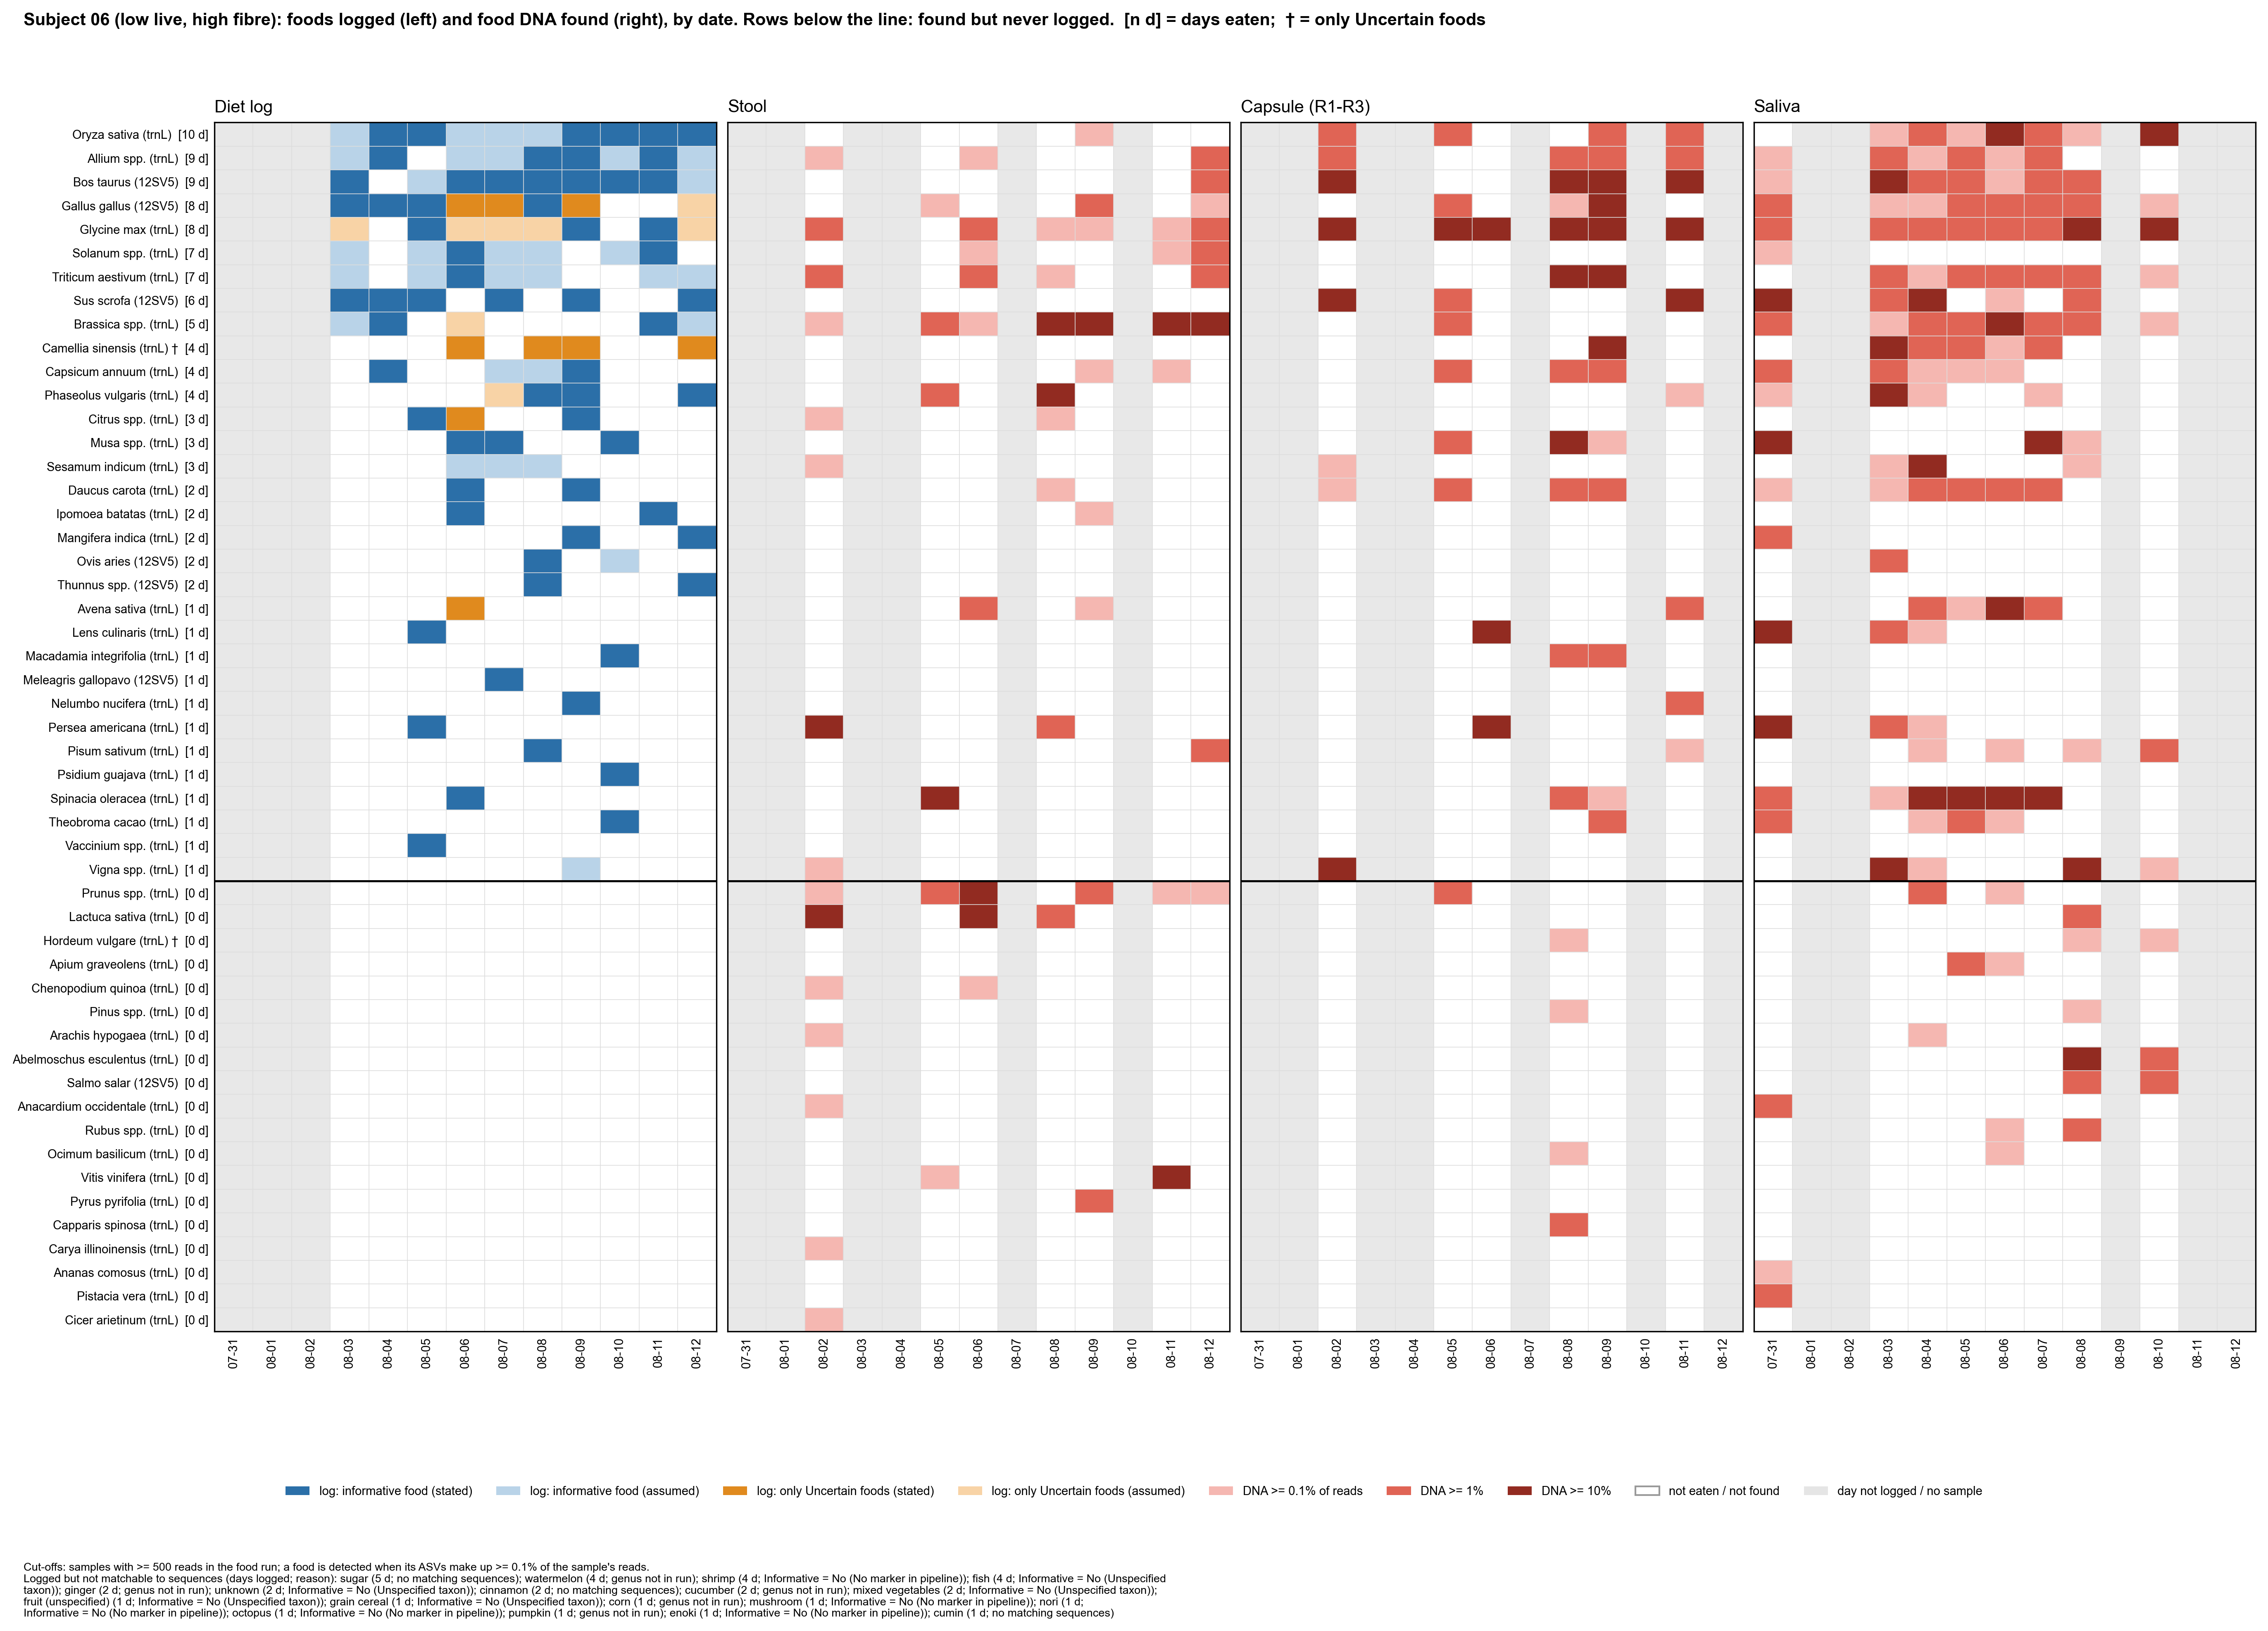

Source data for this figure (header and first rows):
subject, taxon, panel, date, value
06, Oryza sativa (trnL), log, 07-31, 
06, Oryza sativa (trnL), log, 08-01, 
06, Oryza sativa (trnL), log, 08-02, 
06, Oryza sativa (trnL), log, 08-03, 1.0
06, Oryza sativa (trnL), log, 08-04, 2.0
06, Oryza sativa (trnL), log, 08-05, 2.0
06, Oryza sativa (trnL), log, 08-06, 1.0
06, Oryza sativa (trnL), log, 08-07, 1.0
06, Oryza sativa (trnL), log, 08-08, 1.0
06, Oryza sativa (trnL), log, 08-09, 2.0
06, Oryza sativa (trnL), log, 08-10, 2.0
06, Oryza sativa (trnL), log, 08-11, 2.0
06, Oryza sativa (trnL), log, 08-12, 2.0
06, Allium spp. (trnL), log, 07-31, 
06, Allium spp. (trnL), log, 08-01, 
06, Allium spp. (trnL), log, 08-02, 
06, Allium spp. (trnL), log, 08-03, 1.0
06, Allium spp. (trnL), log, 08-04, 2.0
06, Allium spp. (trnL), log, 08-05, 0.0
06, Allium spp. (trnL), log, 08-06, 1.0
06, Allium spp. (trnL), log, 08-07, 1.0
06, Allium spp. (trnL), log, 08-08, 2.0
06, Allium spp. (trnL), log, 08-09, 2.0
06, Allium spp. (trnL), log, 08-10, 1.0
06, Allium spp. (trnL), log, 08-11, 2.0
06, Allium spp. (trnL), log, 08-12, 1.0
06, Bos taurus (12SV5), log, 07-31, 
06, Bos taurus (12SV5), log, 08-01, 
06, Bos taurus (12SV5), log, 08-02, 
06, Bos taurus (12SV5), log, 08-03, 2.0
06, Bos taurus (12SV5), log, 08-04, 0.0
06, Bos taurus (12SV5), log, 08-05, 1.0
06, Bos taurus (12SV5), log, 08-06, 2.0
06, Bos taurus (12SV5), log, 08-07, 2.0
06, Bos taurus (12SV5), log, 08-08, 2.0
06, Bos taurus (12SV5), log, 08-09, 2.0
06, Bos taurus (12SV5), log, 08-10, 2.0
06, Bos taurus (12SV5), log, 08-11, 2.0
06, Bos taurus (12SV5), log, 08-12, 1.0
06, Gallus gallus (12SV5), log, 07-31, 
06, Gallus gallus (12SV5), log, 08-01, 
06, Gallus gallus (12SV5), log, 08-02, 
06, Gallus gallus (12SV5), log, 08-03, 2.0
06, Gallus gallus (12SV5), log, 08-04, 2.0
06, Gallus gallus (12SV5), log, 08-05, 2.0
06, Gallus gallus (12SV5), log, 08-06, 4.0
06, Gallus gallus (12SV5), log, 08-07, 4.0
06, Gallus gallus (12SV5), log, 08-08, 2.0
06, Gallus gallus (12SV5), log, 08-09, 4.0
06, Gallus gallus (12SV5), log, 08-10, 0.0
06, Gallus gallus (12SV5), log, 08-11, 0.0
06, Gallus gallus (12SV5), log, 08-12, 3.0
06, Glycine max (trnL), log, 07-31, 
06, Glycine max (trnL), log, 08-01, 
06, Glycine max (trnL), log, 08-02, 
06, Glycine max (trnL), log, 08-03, 3.0
06, Glycine max (trnL), log, 08-04, 0.0
06, Glycine max (trnL), log, 08-05, 2.0
06, Glycine max (trnL), log, 08-06, 3.0
06, Glycine max (trnL), log, 08-07, 3.0
... 2,592 more rows
